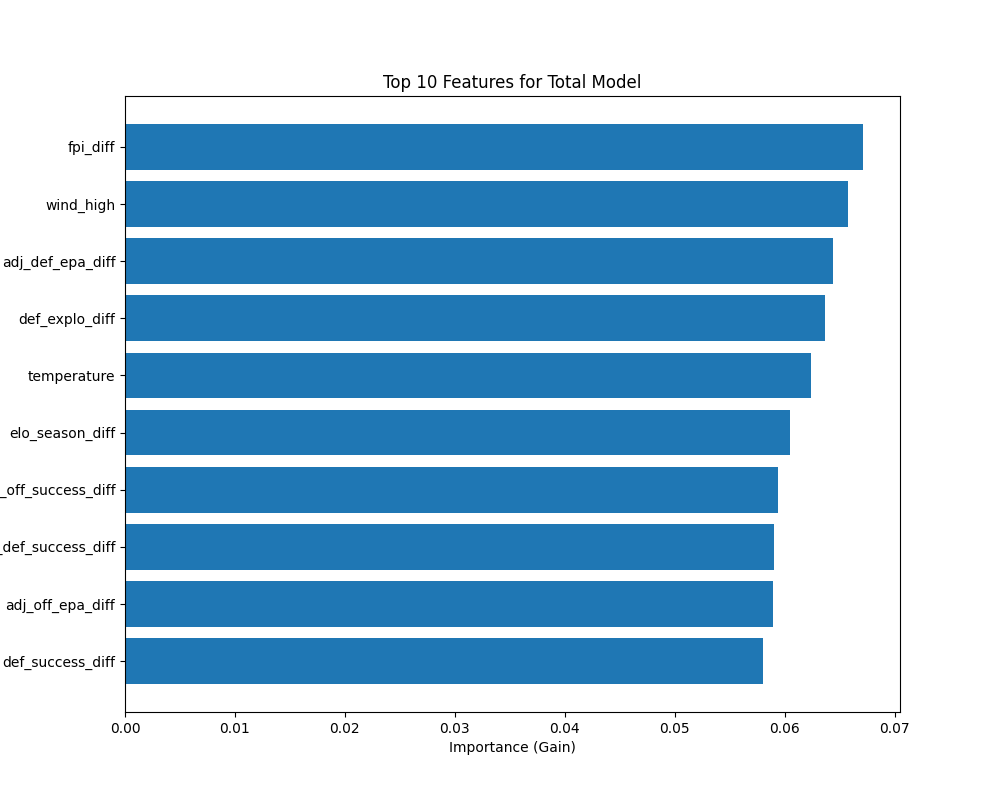

Values plotted in this chart, from the file beside it:
Feature, Importance
fpi_diff, 0.06713
wind_high, 0.06576
adj_def_epa_diff, 0.06442
def_explo_diff, 0.06363
temperature, 0.06235
elo_season_diff, 0.06049
adj_off_success_diff, 0.05935
adj_def_success_diff, 0.05899
adj_off_epa_diff, 0.05897
def_success_diff, 0.05799
def_ppa_diff, 0.05534
elo_rolling_diff, 0.055
off_success_diff, 0.05359
off_explo_diff, 0.0505
off_ppa_diff, 0.0502
is_rainy, 0.04665
talent_diff, 0.04641
sp_diff, 0.02325
def_ppo_diff, 0.0
off_ppo_diff, 0.0
def_havoc_diff, 0.0
off_havoc_diff, 0.0
home_adv, 0.0
